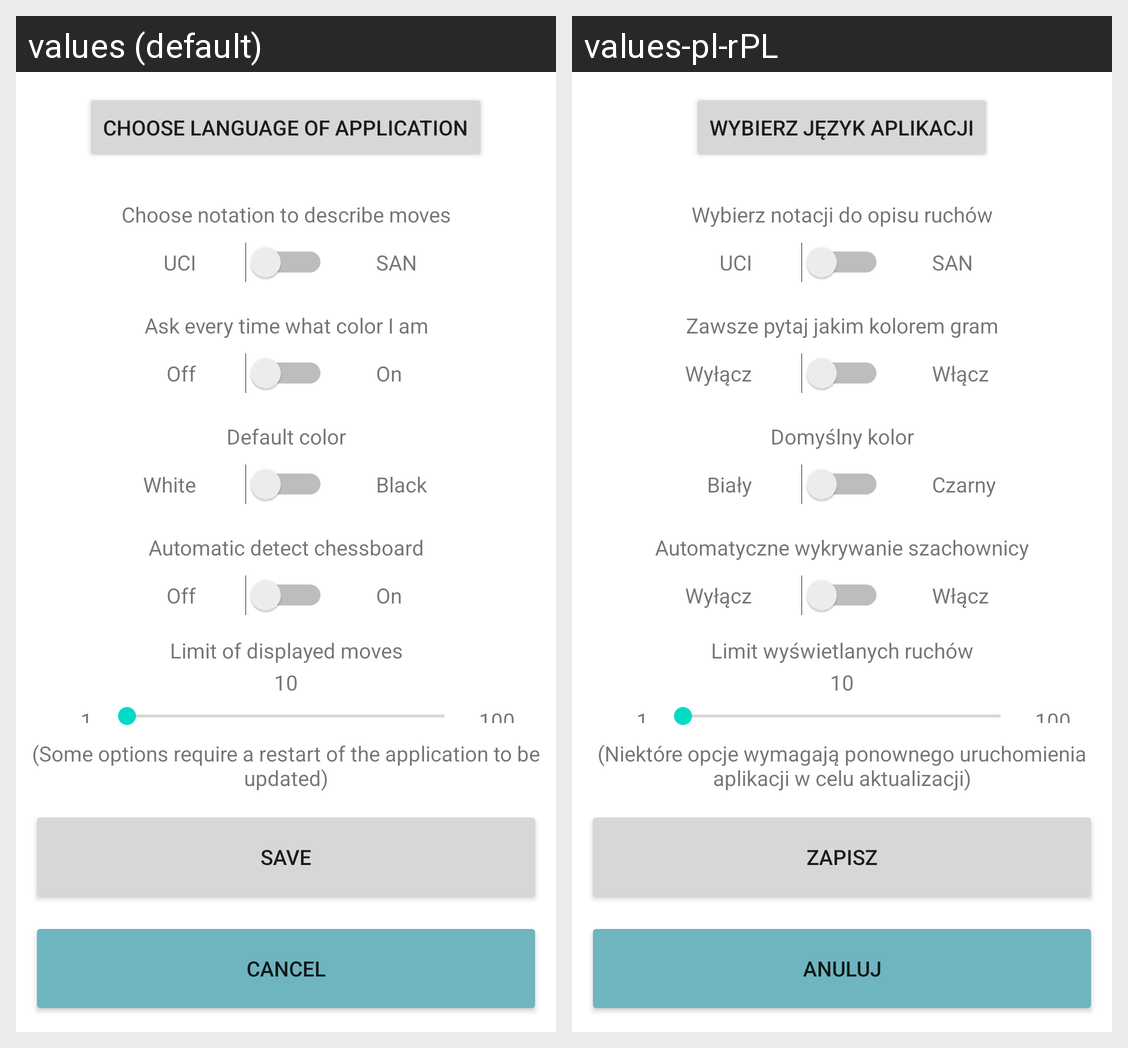

Here is an Android app screen in its default locale and in the app's own translations. Write out the translated-string differences for the strings that appear on this screen.
Android screen res/layout/activity_options.xml rendered under 2 locales, left to right: values (default), values-pl-rPL. Device: Nexus 5 (rendered at 1080×1920; each locale shown at half size, 540×960, under a caption strip naming it); theme Theme.Next_move_chess_scanner.
Strings drawn on this screen, with the default value and each locale's value (text and hints the layout hard-codes, and strings that could not be matched under every locale, appear in the picture but are not listed):

languageText
  values: Choose language of application
  values-pl-rPL: Wybierz język aplikacji

SANNotationInfoText
  values: Choose notation to describe moves
  values-pl-rPL: Wybierz notacji do opisu ruchów

askWhatColorText
  values: Ask every time what color I am
  values-pl-rPL: Zawsze pytaj jakim kolorem gram

off
  values: Off
  values-pl-rPL: Wyłącz

on
  values: On
  values-pl-rPL: Włącz

defaultColorText
  values: Default color
  values-pl-rPL: Domyślny kolor

white
  values: White
  values-pl-rPL: Biały

black
  values: Black
  values-pl-rPL: Czarny

automaticDetectChessboard
  values: Automatic detect chessboard
  values-pl-rPL: Automatyczne wykrywanie szachownicy

limitMoves
  values: Limit of displayed moves
  values-pl-rPL: Limit wyświetlanych ruchów

optionsUpdatedInfo
  values: (Some options require a restart of the application to be updated)
  values-pl-rPL: (Niektóre opcje wymagają ponownego uruchomienia aplikacji w celu aktualizacji)

saveOptions
  values: Save
  values-pl-rPL: Zapisz

cancelOptions
  values: Cancel
  values-pl-rPL: Anuluj
